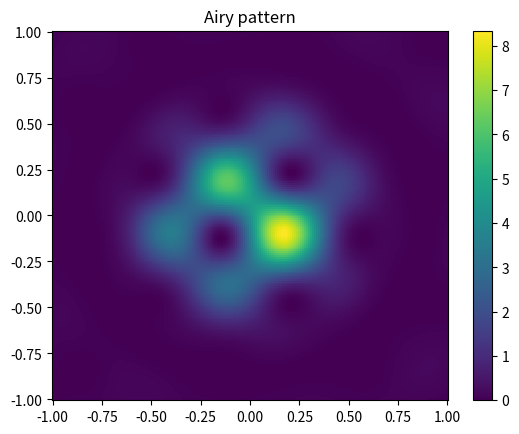
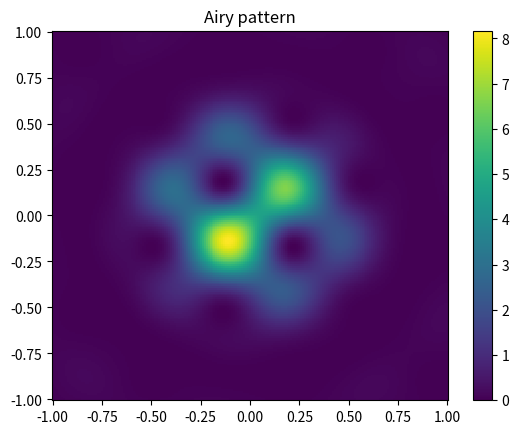
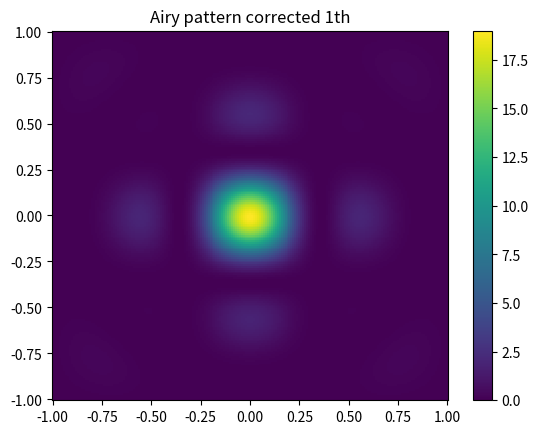
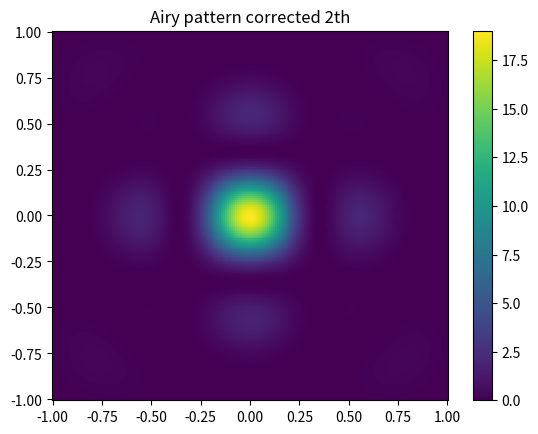
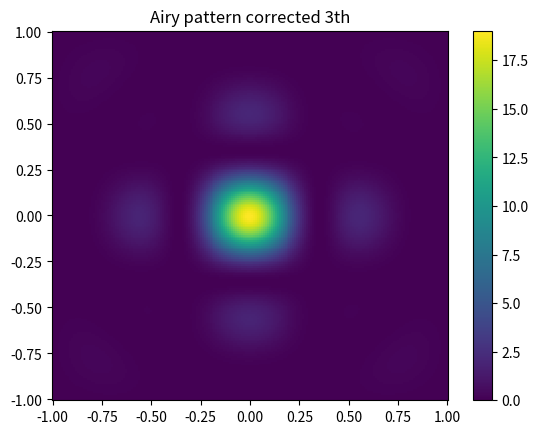
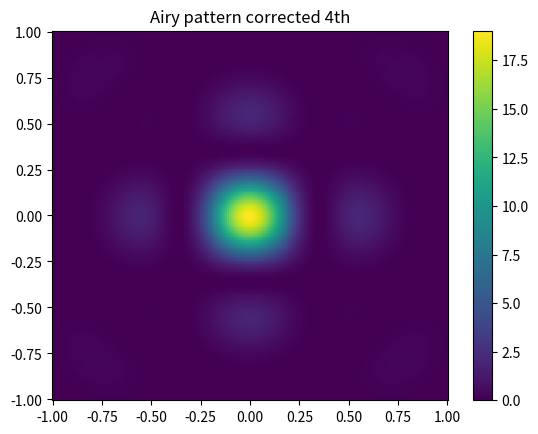

Source code (Python) for these figures, in order:
import cmath as cm
import math as m
import numpy as np
import matplotlib.pyplot as plt
from scipy.special import jvp
from math import*

'''Constants in SI'''
R = 1e-3
a = 5e-4
lmbd = 720e-9
k = 2 * cm.pi / lmbd
E0 = 1
z = 1
N = 201

teta_max = 1 * R
tetas = np.linspace(-teta_max, teta_max, N, endpoint=True)



def f_constans(teta_x: float, teta_y: float, E=E0):
  if teta_x == 0 and teta_y == 0:
    return pi * a ** 2 * E / (lmbd * z)
  sq = m.sqrt(teta_x ** 2 + teta_y ** 2)
  j = jvp(1, k * a * sq, 0)
  return a * E * j  / (z * sq)

def certain_e(teta_x: float, teta_y: float, phase: float):
  return cm.exp(complex('j') * ((k * R / 2) * (teta_x + teta_y + phase)))

def i_4_sourses(phase_arr, teta_x: float, teta_y: float):
  exps = np.array([certain_e(-teta_x, -teta_y, phase_arr[0]), certain_e(teta_x, -teta_y, phase_arr[1]), certain_e(teta_x, teta_y, phase_arr[2]), certain_e(-teta_x, teta_y, phase_arr[3])])
  res_exp = sum(exps)
  return f_constans(teta_x, teta_y) ** 2 * (res_exp.real ** 2 + res_exp.imag ** 2)

def num_py_arr(tetas, phase_arr=None):
  if phase_arr is None:
    phase_arr = [0,0,0,0]
  return np.array([[i_4_sourses(phase_arr, x, y) for y in tetas] for x in tetas])

def show_graf(tetas, fi_arr, title='Airy pattern'):
  # print(fi_arr / 2 / pi)
  I_2d_arr = num_py_arr(tetas, fi_arr)
  fig, ax = plt.subplots()
  ax.set_title(title)
  cf = ax.pcolormesh(tetas/R, tetas/R, I_2d_arr)
  # for i in range(4):
  #       plt.arrow(0, 0, cos(fi_arr[i]) / 2, sin(fi_arr[i]) / 2, width = 0.02, color="black")
  fig.colorbar(cf, ax=ax)
  plt.show()


fi_0 = np.random.random(4) * 2 * pi
show_graf(tetas, fi_0)

def find_better_phase(real_phase_arr, plus_arr, tetas, size_of_point=5, steps=100):
  # Фукция ищёт поправку к plus_arr, при постоянном phase_arr
  plus_phase = np.zeros(len(real_phase_arr))
  deltas = np.linspace(0, 2 * pi, steps)
  new_tetas = tetas[len(tetas) // 2 - size_of_point : len(tetas) // 2 + size_of_point]

  def i_in_focus(delta, i=0):
    #Средняя интенсивность в квадрате 2*size_of_points+1
    pluser = real_phase_arr + plus_arr + plus_phase
    pluser[i] += delta
    return np.array([([i_4_sourses(pluser, x, y) for y in new_tetas]) for x in new_tetas]).mean()

  for i in range(len(real_phase_arr)):
    better_delta = max(deltas, key=lambda x: i_in_focus(x, i))
    # print(better_delta / pi)
    plus_phase[i] = better_delta

  return(plus_phase)

fi_0 = np.random.random(4)
plused_phase = np.zeros(len(fi_0))
show_graf(tetas, fi_0 + plused_phase)

for num in range(4):
  print(plused_phase)
  plused_phase += find_better_phase(fi_0, plused_phase, tetas)
  show_graf(tetas, fi_0 + plused_phase, f'Airy pattern corrected {num + 1}th')
